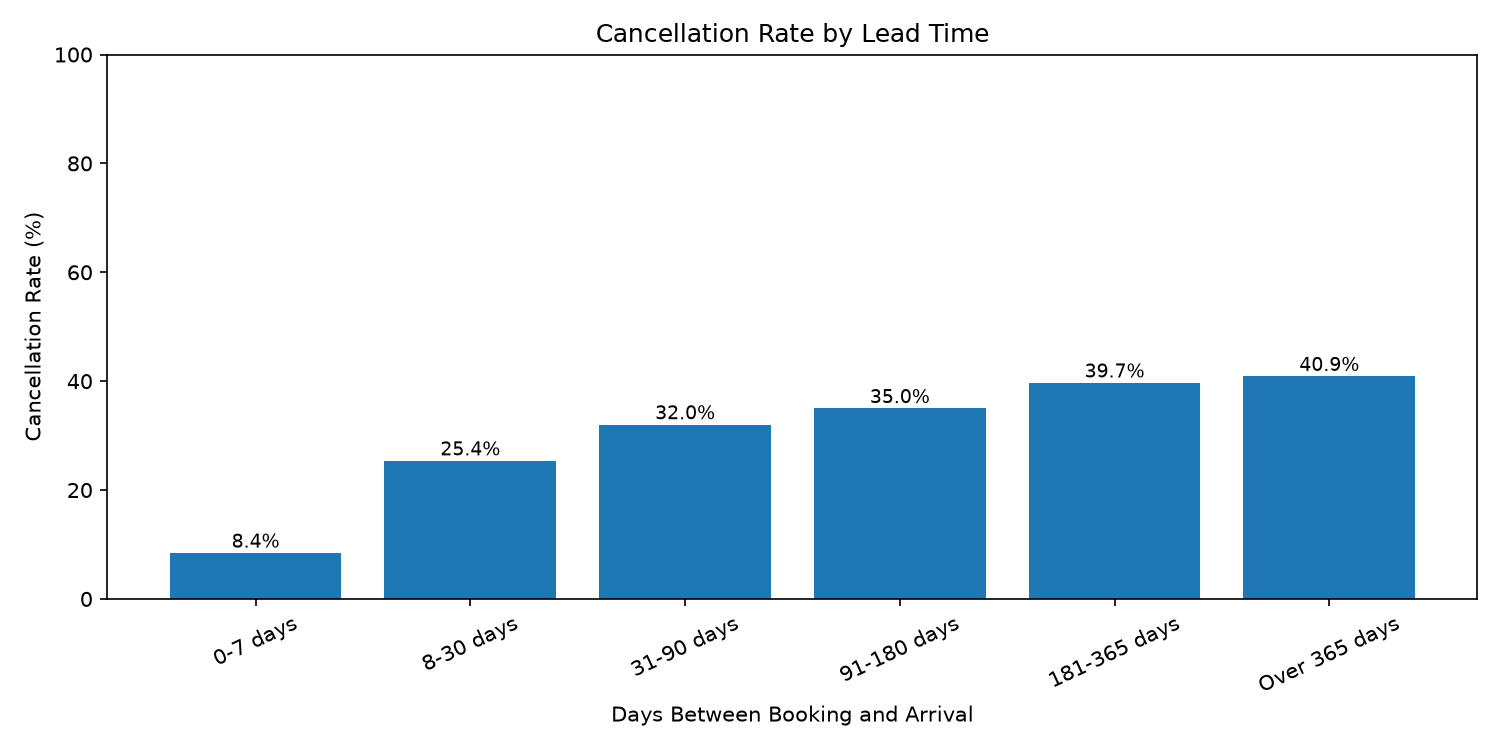

Values plotted in this chart, from the file beside it:
lead_time_group, total_bookings, canceled_bookings, cancellation_rate
0-7 days, 18304, 1543, 8.43
8-30 days, 16340, 4145, 25.37
31-90 days, 22744, 7280, 32.01
91-180 days, 18243, 6382, 34.98
181-365 days, 11200, 4444, 39.68
Over 365 days, 565, 231, 40.88
